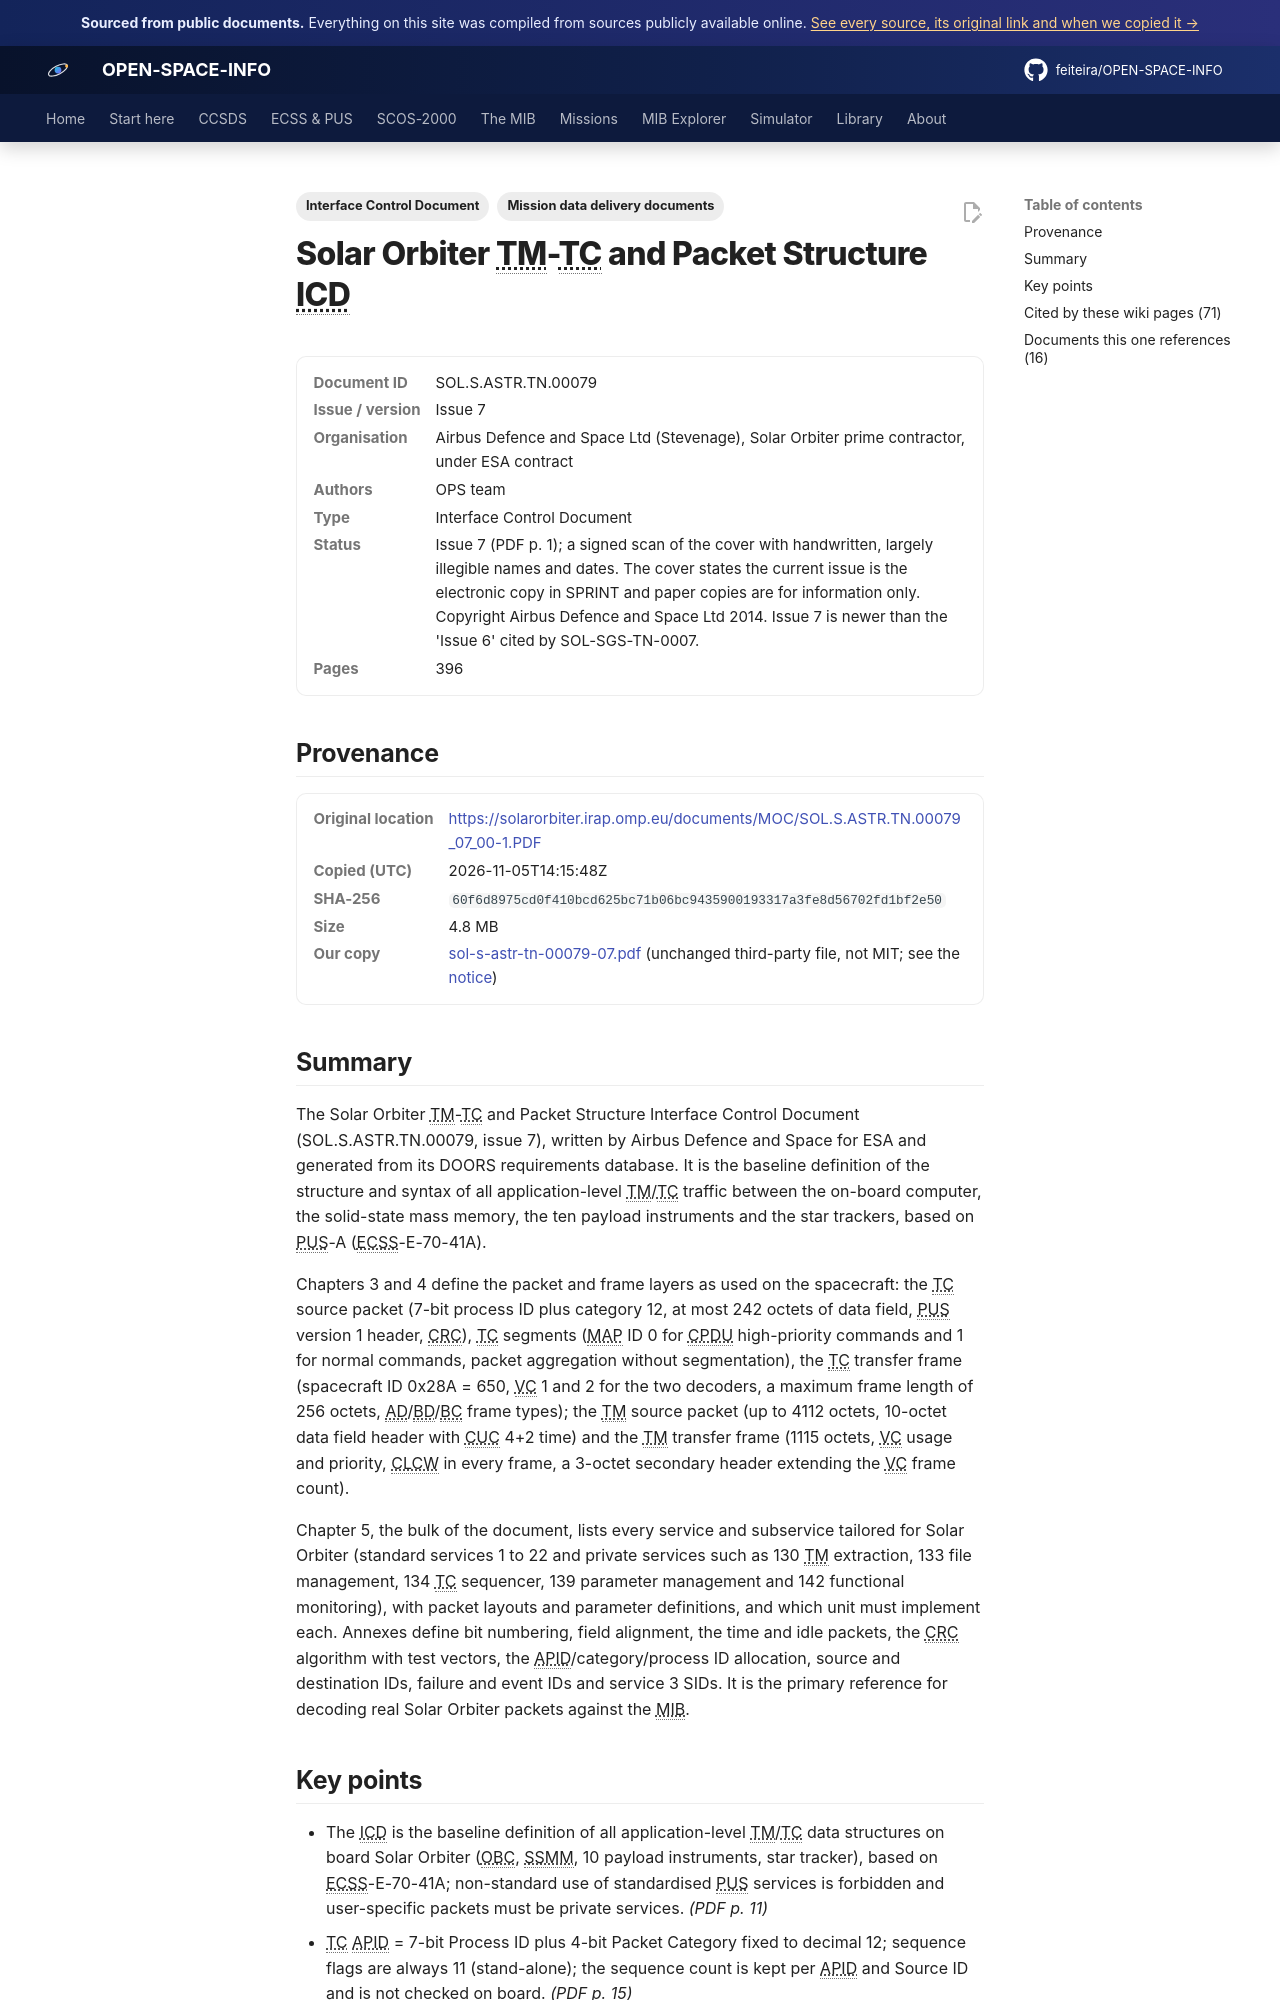

repository: feiteira/OPEN-SPACE-INFO · page: library/sol-s-astr-tn-00079-07/index.html · generator: mkdocs

---
title: "Solar Orbiter TM-TC and Packet Structure ICD"
description: "The Solar Orbiter TM-TC and Packet Structure Interface Control Document (SOL.S.ASTR.TN.00079, issue 7), written by Airbus Defence and Space for ESA and generated from its DOORS requirements database."
tags: ["Interface Control Document", "Mission data delivery documents"]
sources: [sol-s-astr-tn-00079-07]
---

# Solar Orbiter TM-TC and Packet Structure ICD

<dl class="osi-meta"><dt>Document ID</dt><dd>SOL.S.ASTR.TN.00079</dd><dt>Issue / version</dt><dd>Issue 7</dd><dt>Organisation</dt><dd>Airbus Defence and Space Ltd (Stevenage), Solar Orbiter prime contractor, under ESA contract</dd><dt>Authors</dt><dd>OPS team</dd><dt>Type</dt><dd>Interface Control Document</dd><dt>Status</dt><dd>Issue 7 (PDF p. 1); a signed scan of the cover with handwritten, largely illegible names and dates. The cover states the current issue is the electronic copy in SPRINT and paper copies are for information only. Copyright Airbus Defence and Space Ltd 2014. Issue 7 is newer than the 'Issue 6' cited by SOL-SGS-TN-0007.</dd><dt>Pages</dt><dd>396</dd></dl>

## Provenance

<dl class="osi-meta"><dt>Original location</dt><dd><a href="https://solarorbiter.irap.omp.eu/documents/MOC/SOL.S.ASTR.TN.00079_07_00-1.PDF" rel="noopener">https://solarorbiter.irap.omp.eu/documents/MOC/SOL.S.ASTR.TN.00079_07_00-1.PDF</a></dd><dt>Copied (UTC)</dt><dd>2026-11-05T14:15:48Z</dd><dt>SHA-256</dt><dd><code>60f6d8975cd0f410bcd625bc71b06bc9435900193317a3fe8d56702fd1bf2e50</code></dd><dt>Size</dt><dd>4.8 MB</dd><dt>Our copy</dt><dd><a href="../third-party/mission-ddid/sol-s-astr-tn-00079-07.pdf">sol-s-astr-tn-00079-07.pdf</a> (unchanged third-party file, not MIT; see the <a href="../third-party/NOTICE/">notice</a>)</dd></dl>

## Summary

The Solar Orbiter TM-TC and Packet Structure Interface Control Document (SOL.S.ASTR.TN.00079, issue 7), written by Airbus Defence and Space for ESA and generated from its DOORS requirements database. It is the baseline definition of the structure and syntax of all application-level TM/TC traffic between the on-board computer, the solid-state mass memory, the ten payload instruments and the star trackers, based on PUS-A (ECSS-E-70-41A).

Chapters 3 and 4 define the packet and frame layers as used on the spacecraft: the TC source packet (7-bit process ID plus category 12, at most 242 octets of data field, PUS version 1 header, CRC), TC segments (MAP ID 0 for CPDU high-priority commands and 1 for normal commands, packet aggregation without segmentation), the TC transfer frame (spacecraft ID 0x28A = 650, VC 1 and 2 for the two decoders, a maximum frame length of 256 octets, AD/BD/BC frame types); the TM source packet (up to 4112 octets, 10-octet data field header with CUC 4+2 time) and the TM transfer frame (1115 octets, VC usage and priority, CLCW in every frame, a 3-octet secondary header extending the VC frame count).

Chapter 5, the bulk of the document, lists every service and subservice tailored for Solar Orbiter (standard services 1 to 22 and private services such as 130 TM extraction, 133 file management, 134 TC sequencer, 139 parameter management and 142 functional monitoring), with packet layouts and parameter definitions, and which unit must implement each. Annexes define bit numbering, field alignment, the time and idle packets, the CRC algorithm with test vectors, the APID/category/process ID allocation, source and destination IDs, failure and event IDs and service 3 SIDs. It is the primary reference for decoding real Solar Orbiter packets against the MIB.
